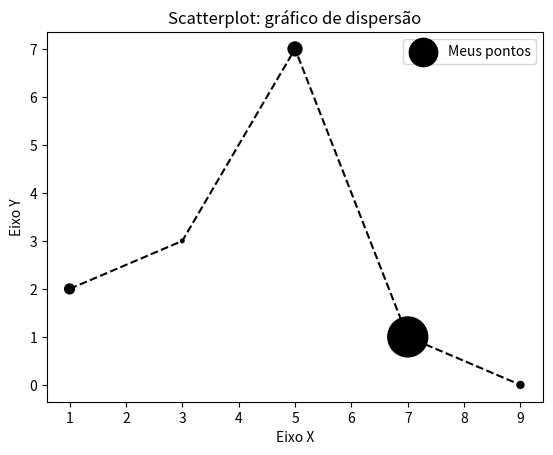

The script that saved this image:
import matplotlib.pyplot as plt

x = [1, 3, 5, 7, 9]
y = [2, 3, 7, 1, 0]
z = [200, 25, 400, 3300, 100]

title = 'Scatterplot: gráfico de dispersão'
x_axis = 'Eixo X'
y_axis = 'Eixo Y'

plt.title(title)
plt.xlabel(x_axis)
plt.ylabel(y_axis)

plt.plot(
    x, y,
    color='#000000',
    linestyle='--',
)
plt.scatter(
    x, y,
    label='Meus pontos',
    color='k',
    marker='.',
    s=z,
)
plt.legend()

plt.show()
